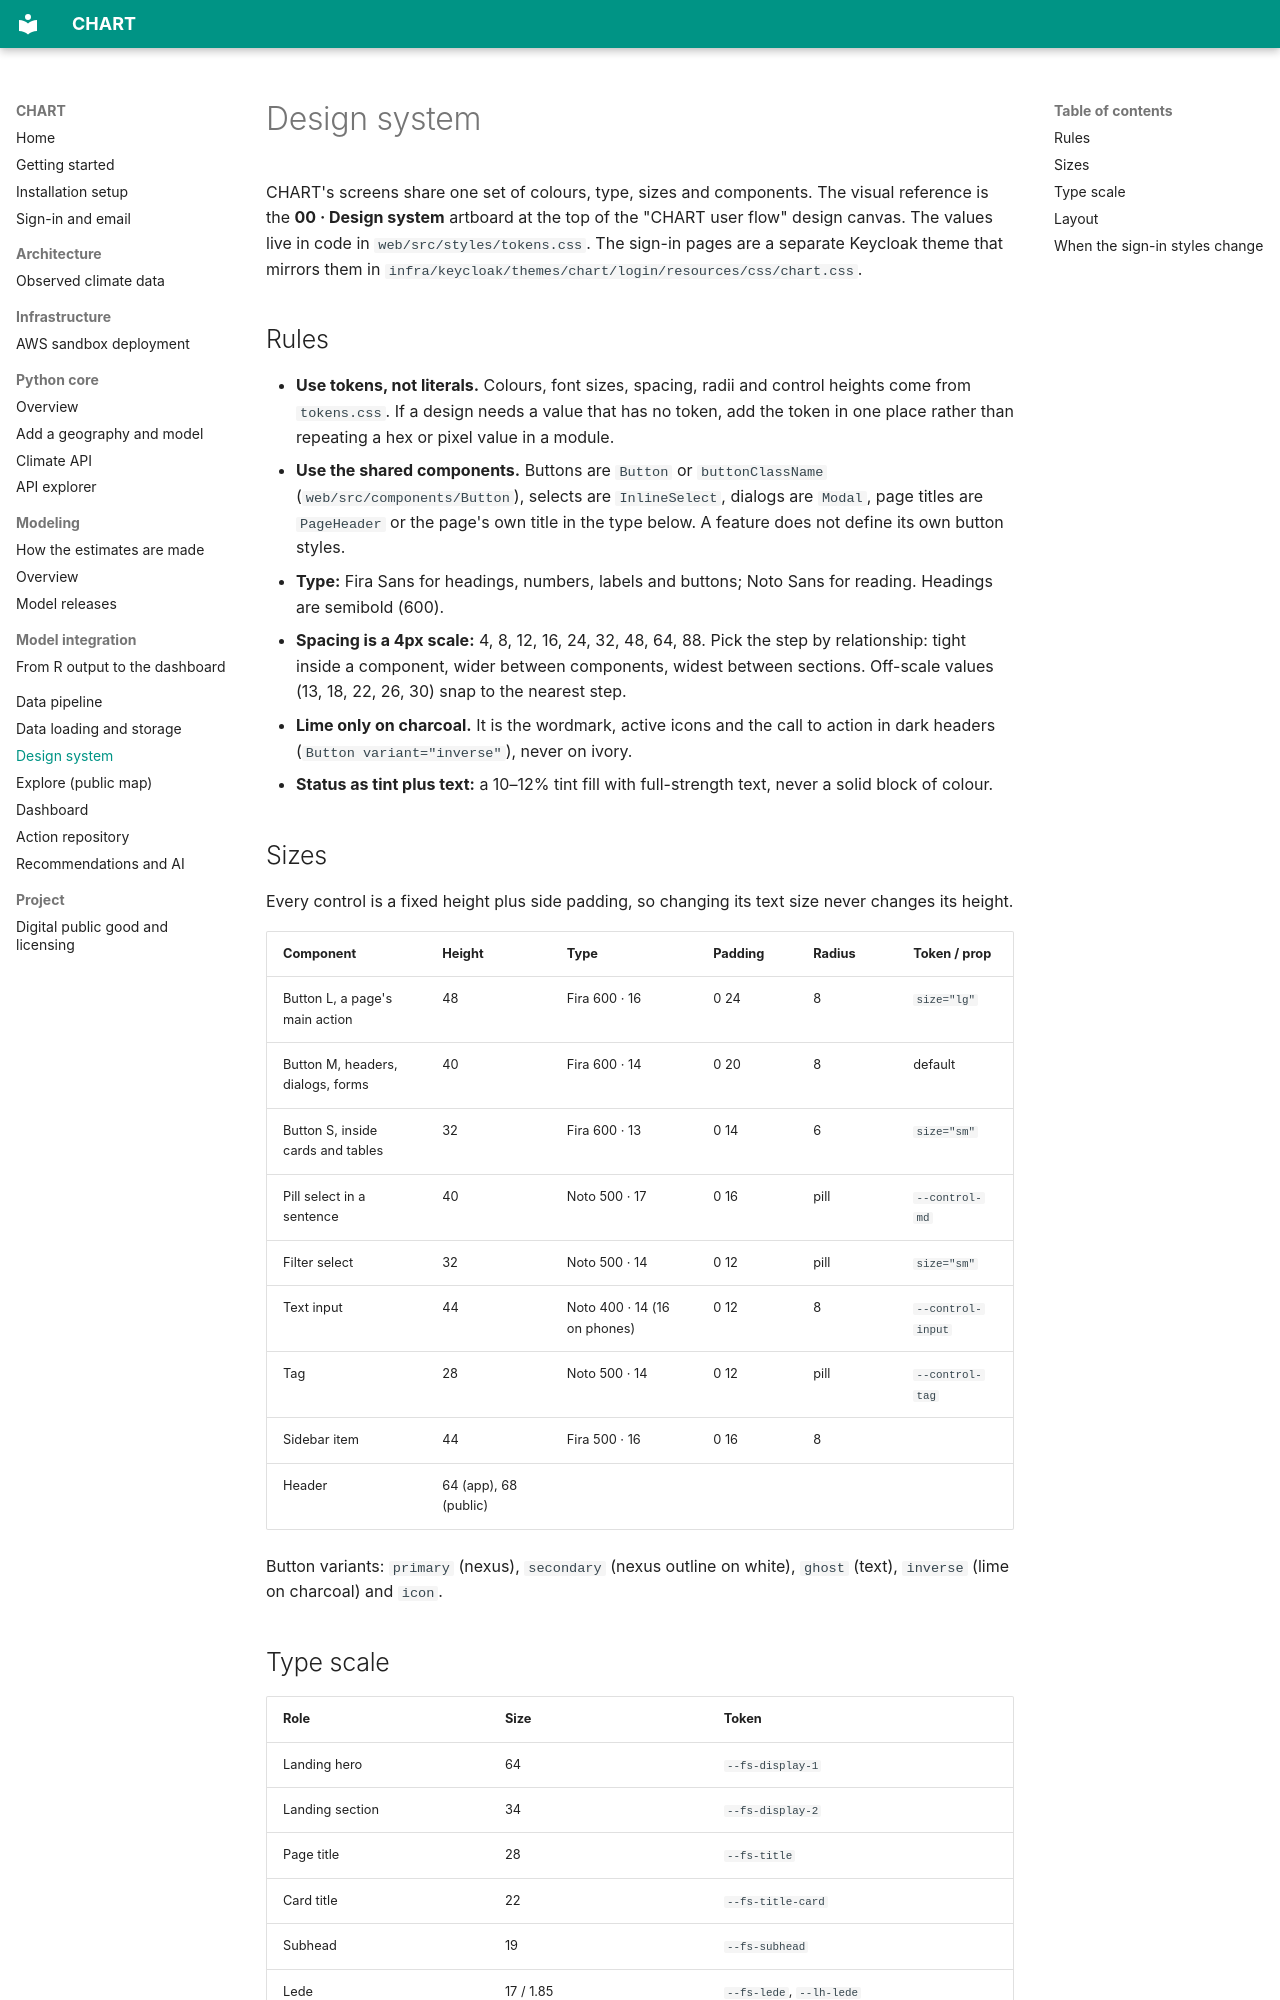

repository: CHART-Scope/CHART · page: design-system/index.html · generator: mkdocs

# Design system

CHART's screens share one set of colours, type, sizes and components. The
visual reference is the **00 · Design system** artboard at the top of the
"CHART user flow" design canvas. The values live in code in
`web/src/styles/tokens.css`. The sign-in pages are a separate Keycloak theme
that mirrors them in `infra/keycloak/themes/chart/login/resources/css/chart.css`.

## Rules

- **Use tokens, not literals.** Colours, font sizes, spacing, radii and
  control heights come from `tokens.css`. If a design needs a value that has
  no token, add the token in one place rather than repeating a hex or pixel
  value in a module.
- **Use the shared components.** Buttons are `Button` or `buttonClassName`
  (`web/src/components/Button`), selects are `InlineSelect`, dialogs are
  `Modal`, page titles are `PageHeader` or the page's own title in the type
  below. A feature does not define its own button styles.
- **Type:** Fira Sans for headings, numbers, labels and buttons; Noto Sans for
  reading. Headings are semibold (600).
- **Spacing is a 4px scale:** 4, 8, 12, 16, 24, 32, 48, 64, 88. Pick the step
  by relationship: tight inside a component, wider between components, widest
  between sections. Off-scale values (13, 18, 22, 26, 30) snap to the nearest
  step.
- **Lime only on charcoal.** It is the wordmark, active icons and the call to
  action in dark headers (`Button variant="inverse"`), never on ivory.
- **Status as tint plus text:** a 10–12% tint fill with full-strength text,
  never a solid block of colour.

## Sizes

Every control is a fixed height plus side padding, so changing its text size
never changes its height.

| Component | Height | Type | Padding | Radius | Token / prop |
| --- | --- | --- | --- | --- | --- |
| Button L, a page's main action | 48 | Fira 600 · 16 | 0 24 | 8 | `size="lg"` |
| Button M, headers, dialogs, forms | 40 | Fira 600 · 14 | 0 20 | 8 | default |
| Button S, inside cards and tables | 32 | Fira 600 · 13 | 0 14 | 6 | `size="sm"` |
| Pill select in a sentence | 40 | Noto 500 · 17 | 0 16 | pill | `--control-md` |
| Filter select | 32 | Noto 500 · 14 | 0 12 | pill | `size="sm"` |
| Text input | 44 | Noto 400 · 14 (16 on phones) | 0 12 | 8 | `--control-input` |
| Tag | 28 | Noto 500 · 14 | 0 12 | pill | `--control-tag` |
| Sidebar item | 44 | Fira 500 · 16 | 0 16 | 8 | |
| Header | 64 (app), 68 (public) | | | | |

Button variants: `primary` (nexus), `secondary` (nexus outline on white),
`ghost` (text), `inverse` (lime on charcoal) and `icon`.
